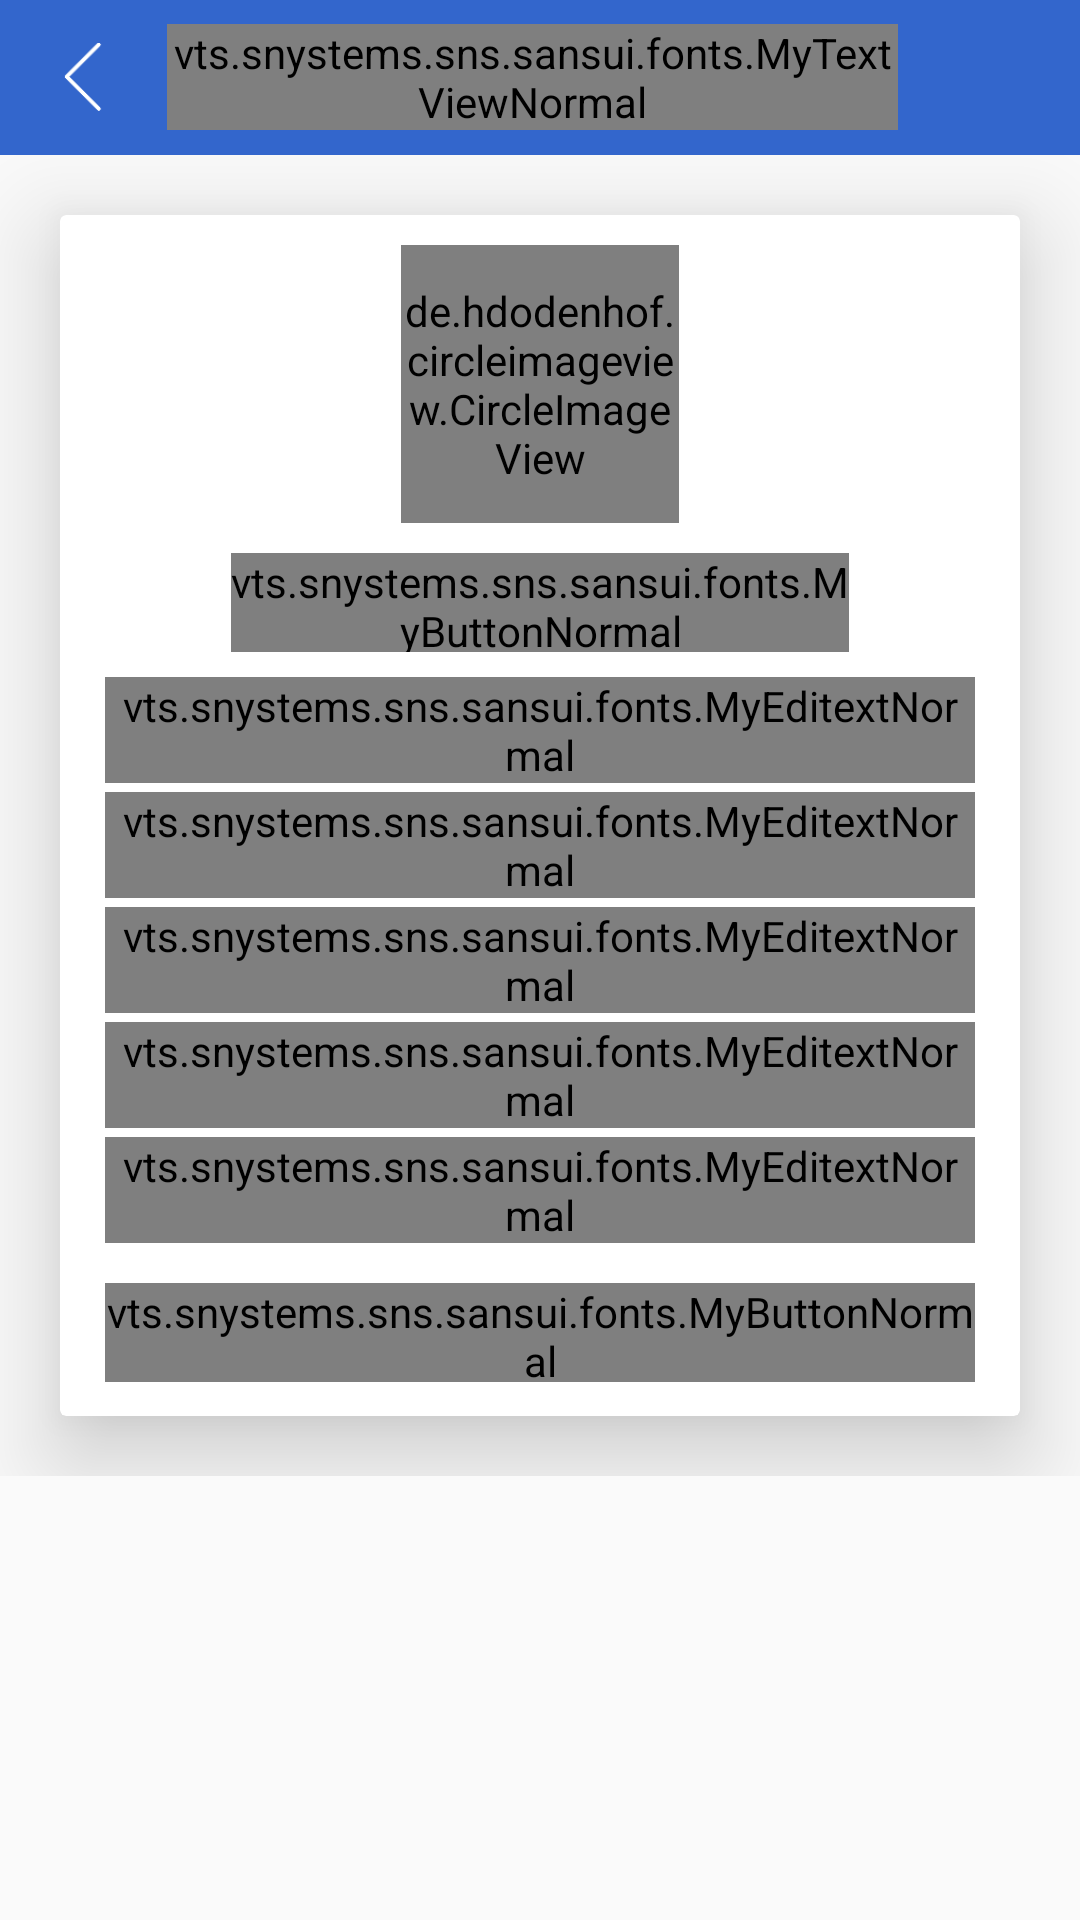

Write the Android layout XML for this screen, with the resource values it uses.
<!-- AndroidManifest.xml: application theme AppTheme -->
<!-- res/layout/activity_profile.xml -->
<?xml version="1.0" encoding="utf-8"?>
<LinearLayout xmlns:android="http://schemas.android.com/apk/res/android"
    xmlns:app="http://schemas.android.com/apk/res-auto"
    xmlns:tools="http://schemas.android.com/tools"
    android:layout_width="match_parent"
    xmlns:card_view="http://schemas.android.com/apk/res-auto"
    android:layout_height="match_parent"
    android:orientation="vertical"
    tools:context=".activity.ActivityProfile">

    <LinearLayout
        android:layout_width="fill_parent"
        android:layout_height="25pt"
        android:background="@color/colorPrimaryDark">

        <LinearLayout
            android:layout_width="fill_parent"
            android:layout_height="fill_parent"
            android:layout_weight="5.5"
            android:background="@drawable/ripple_color"
            android:clickable="true"
            android:gravity="center"
            android:onClick="goBack">

            <ImageView
                android:id="@+id/menuLeft"
                android:layout_width="11pt"
                android:layout_height="11pt"

                android:src="@drawable/ic_back" />

        </LinearLayout>

        <LinearLayout
            android:layout_width="fill_parent"
            android:layout_height="fill_parent"
            android:layout_weight="1"
            android:orientation="horizontal">

            <LinearLayout
                android:layout_width="fill_parent"
                android:layout_height="fill_parent"
                android:layout_weight="1"
                android:gravity="center">

                <vts.snystems.sns.sansui.fonts.MyTextViewNormal
                    android:layout_width="wrap_content"
                    android:layout_height="wrap_content"
                    android:text="Profile"
                    android:textAppearance="@style/Base.TextAppearance.AppCompat.Large"
                    android:textColor="@color/colorWhite" />
            </LinearLayout>

            <LinearLayout
                android:layout_width="fill_parent"
                android:layout_height="fill_parent"
                android:layout_weight="4"
                android:gravity="center">

                
            </LinearLayout>

        </LinearLayout>


    </LinearLayout>

    <ScrollView
        android:layout_width="fill_parent"
        android:layout_height="fill_parent">

        <RelativeLayout
            android:layout_width="fill_parent"
            android:layout_height="fill_parent">

            <android.support.v7.widget.CardView
                android:id="@+id/cardView"
                android:layout_width="match_parent"
                android:layout_height="match_parent"
                android:layout_centerHorizontal="true"
                android:layout_centerInParent="true"
                android:layout_centerVertical="true"
                android:layout_margin="20dp"
                card_view:cardElevation="20dp">


                <LinearLayout
                    android:layout_width="match_parent"
                    android:layout_height="match_parent"
                    android:orientation="vertical">

                    <de.hdodenhof.circleimageview.CircleImageView
                        android:id="@+id/imge_profile"
                        android:layout_width="45pt"
                        android:layout_height="45pt"
                        android:layout_gravity="center_horizontal"
                        android:layout_margin="10dp"
                        android:minWidth="40dp"
                        android:src="@drawable/ic_profile_demo" />

                    <vts.snystems.sns.sansui.fonts.MyButtonNormal
                        android:layout_width="100pt"
                        android:layout_height="16pt"

                        android:onClick="captureImage"
                        android:background="@color/colorPrimaryDark"
                        android:layout_gravity="center_horizontal"
                        android:gravity="center_vertical|center_horizontal"
                        android:text="Change Photo"
                        android:textColor="@color/colorWhite"
                        android:textAllCaps="false"
                        android:textSize="16sp" />



                    <android.support.design.widget.TextInputLayout
                        android:id="@+id/layout_first_name"
                        android:layout_width="match_parent"
                        android:layout_height="wrap_content"
                        android:layout_marginBottom="3dp"
                        android:layout_marginLeft="15dp"
                        android:layout_marginTop="4pt"
                        android:layout_marginRight="15dp">

                        <vts.snystems.sns.sansui.fonts.MyEditextNormal
                            android:id="@+id/txt_first_name"
                            android:layout_width="match_parent"
                            android:layout_height="wrap_content"
                            android:hint="@string/first_name"
                            android:inputType="textCapWords|textNoSuggestions"
                            android:imeOptions="actionNext"
                            android:textColor="@color/colorText"
                            android:textColorHint="@color/colorText" />

                    </android.support.design.widget.TextInputLayout>

                    <android.support.design.widget.TextInputLayout
                        android:id="@+id/layout_last_name"
                        android:layout_width="match_parent"
                        android:layout_height="wrap_content"
                        android:layout_marginBottom="3dp"
                        android:layout_marginLeft="15dp"
                        android:layout_marginRight="15dp">

                        <vts.snystems.sns.sansui.fonts.MyEditextNormal
                            android:id="@+id/txt_last_name"
                            android:layout_width="match_parent"
                            android:layout_height="wrap_content"
                            android:hint="@string/last_name"
                            android:inputType="textCapWords|textNoSuggestions"
                            android:imeOptions="actionNext"
                            android:textColor="@color/colorText"
                            android:textColorHint="@color/colorText" />

                    </android.support.design.widget.TextInputLayout>

                    <android.support.design.widget.TextInputLayout
                        android:id="@+id/layout_email"
                        android:layout_width="match_parent"
                        android:layout_height="wrap_content"
                        android:layout_marginBottom="3dp"
                        android:layout_marginLeft="15dp"
                        android:layout_marginRight="15dp">

                        <vts.snystems.sns.sansui.fonts.MyEditextNormal
                            android:id="@+id/txt_email"
                            android:layout_width="match_parent"
                            android:layout_height="wrap_content"
                            android:enabled="false"
                            android:editable="false"
                            android:hint="@string/email"
                            android:inputType="textEmailAddress|textNoSuggestions"
                            android:imeOptions="actionNext"
                            android:textColor="@color/colorText"
                            android:textColorHint="@color/colorText" />

                    </android.support.design.widget.TextInputLayout>

                    <android.support.design.widget.TextInputLayout
                        android:id="@+id/layout_mobile"
                        android:layout_width="match_parent"
                        android:layout_height="wrap_content"
                        android:layout_marginBottom="3dp"
                        android:layout_marginLeft="15dp"
                        android:layout_marginRight="15dp">

                        <vts.snystems.sns.sansui.fonts.MyEditextNormal
                            android:id="@+id/txt_mobile"
                            android:layout_width="match_parent"
                            android:layout_height="wrap_content"
                            android:hint="@string/mobile"
                            android:enabled="false"
                            android:editable="false"
                            android:inputType="phone|textNoSuggestions"
                            android:imeOptions="actionNext"
                            android:textColor="@color/colorText"
                            android:textColorHint="@color/colorText" />

                    </android.support.design.widget.TextInputLayout>

                    <android.support.design.widget.TextInputLayout
                        android:id="@+id/layout_organization"
                        android:layout_width="match_parent"
                        android:layout_height="wrap_content"
                        android:layout_marginBottom="3dp"
                        android:layout_marginLeft="15dp"
                        android:layout_marginRight="15dp">

                        <vts.snystems.sns.sansui.fonts.MyEditextNormal
                            android:id="@+id/txt_address"
                            android:layout_width="match_parent"
                            android:layout_height="wrap_content"
                            android:hint="Address"
                            android:inputType="textCapWords|textNoSuggestions"
                            android:imeOptions="actionDone"
                            android:textColor="@color/colorText"
                            android:textColorHint="@color/colorText" />

                    </android.support.design.widget.TextInputLayout>

                    <vts.snystems.sns.sansui.fonts.MyButtonNormal
                        android:id="@+id/btn_save"
                        android:layout_width="match_parent"
                        android:layout_height="16pt"
                        android:layout_marginBottom="3dp"
                        android:layout_marginLeft="15dp"
                        android:layout_marginRight="15dp"
                        android:background="@color/colorPrimaryDark"
                        android:gravity="center_vertical|center_horizontal"
                        android:text="Save Changes"
                        android:textAllCaps="false"
                        android:layout_marginTop="5pt"
                        android:textColor="@color/colorWhite"
                        android:textSize="16sp" />

                    <View
                        android:layout_width="fill_parent"
                        android:layout_height="4pt"/>
                </LinearLayout>
            </android.support.v7.widget.CardView>

        </RelativeLayout>

    </ScrollView>

</LinearLayout>
<!-- resources referenced by this layout -->
<resources>
  <color name="colorPrimaryDark">#3366cc</color>
  <color name="colorText">#3c4f5e</color>
  <color name="colorWhite">#fff</color>
  <!-- drawable ic_back: png bitmap (drawable, 3167 bytes) -->
  <!-- drawable ic_profile_demo: png bitmap (drawable, 11358 bytes) -->
  <!-- drawable ripple_color (drawable) -->
  <?xml version="1.0" encoding="utf-8"?>
  <selector xmlns:android="http://schemas.android.com/apk/res/android">
      <item android:state_pressed="true">
          <shape>
              <solid android:color="@color/colorPrimary"></solid>
          </shape>
      </item>
  
      <item>
          <shape>
              <solid android:color="@android:color/transparent"></solid>
          </shape>
      </item>
  
  </selector>
  <string name="email">Email</string>
  <string name="first_name">First Name</string>
  <string name="last_name">Last Name</string>
  <string name="mobile">Mobile</string>
  <style name="AppTheme" parent="Theme.AppCompat.Light.NoActionBar">
          
  
          <item name="colorPrimary">@color/colorPrimary</item>
          <item name="colorPrimaryDark">@color/colorPrimaryDark</item>
          <item name="colorAccent">@color/colorAccent</item>
      </style>
  <color name="colorPrimary">#99b3e6</color>
  <color name="colorAccent">#3366cc</color>
</resources>
